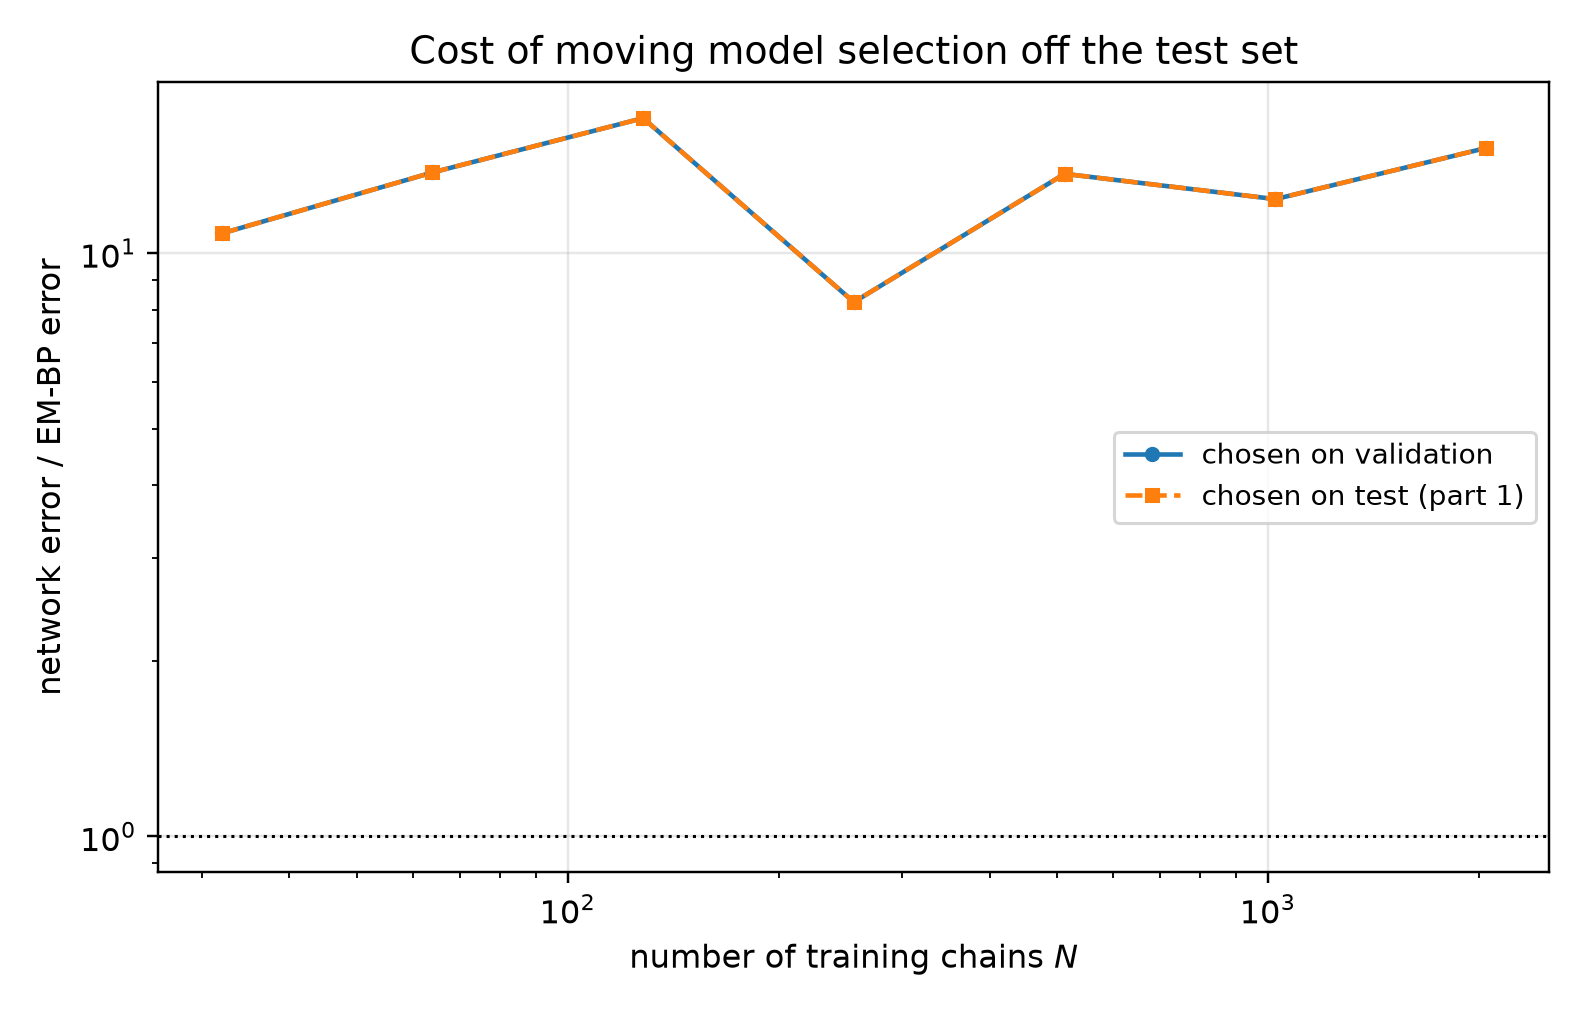

Source data for this figure (header and first rows):
n_chains, t, em_bp_score_rel_l2, em_bp_mean_rel_l2, em_iters_selected, em_iters_oracle, em_iters_agrees, em_bp_score_rel_l2_at_cap, net_score_rel_l2_selected, net_mean_rel_l2_selected, net_score_rel_l2_oracle, net_mean_rel_l2_oracle, mode_selected, mode_oracle, selection_agrees, ratio_selected, ratio_oracle
32, 0.05, 0.1243, 0.02504, 160, 160, 1, 0.1256, 1.789, 0.3604, 1.789, 0.3604, eps, eps, 1, 14.39, 14.39
32, 0.0725, 0.1064, 0.02877, 120, 120, 1, 0.111, 1.534, 0.4145, 1.534, 0.4145, eps, eps, 1, 14.41, 14.41
32, 0.1053, 0.0819, 0.0299, 120, 120, 1, 0.08455, 1.245, 0.4547, 1.245, 0.4547, eps, eps, 1, 15.21, 15.21
32, 0.1527, 0.06878, 0.03367, 120, 120, 1, 0.07233, 0.976, 0.4779, 0.976, 0.4779, eps, eps, 1, 14.19, 14.19
32, 0.2216, 0.05535, 0.03666, 120, 120, 1, 0.05772, 0.7321, 0.4849, 0.7321, 0.4849, eps, eps, 1, 13.23, 13.23
32, 0.3215, 0.0409, 0.0373, 120, 120, 1, 0.04234, 0.5336, 0.4866, 0.5336, 0.4866, eps, eps, 1, 13.05, 13.05
32, 0.4665, 0.02907, 0.03908, 120, 120, 1, 0.02954, 0.4002, 0.538, 0.4002, 0.538, eps, eps, 1, 13.77, 13.77
32, 0.6769, 0.0234, 0.05029, 400, 160, 0, 0.0234, 0.2883, 0.6196, 0.2883, 0.6196, x0, x0, 1, 12.32, 12.32
32, 0.9821, 0.02204, 0.08066, 400, 400, 1, 0.02204, 0.1799, 0.6585, 0.1799, 0.6585, x0, x0, 1, 8.163, 8.163
32, 1.425, 0.01753, 0.1435, 400, 400, 1, 0.01753, 0.08568, 0.7014, 0.08568, 0.7014, x0, x0, 1, 4.889, 4.889
32, 2.068, 0.0104, 0.3095, 400, 400, 1, 0.0104, 0.03353, 0.9976, 0.03353, 0.9976, x0, x0, 1, 3.224, 3.224
32, 3.0, 0.004225, 0.7247, 20, 20, 1, 0.004249, 0.01182, 2.028, 0.01182, 2.028, x0, x0, 1, 2.798, 2.798
64, 0.05, 0.1104, 0.02224, 40, 40, 1, 0.182, 1.607, 0.3239, 1.607, 0.3239, eps, eps, 1, 14.56, 14.56
64, 0.0725, 0.08792, 0.02376, 40, 40, 1, 0.1447, 1.374, 0.3715, 1.374, 0.3715, eps, eps, 1, 15.63, 15.63
64, 0.1053, 0.07001, 0.02556, 40, 40, 1, 0.1047, 1.12, 0.4089, 1.12, 0.4089, eps, eps, 1, 16, 16
64, 0.1527, 0.05446, 0.02666, 40, 40, 1, 0.07835, 0.8827, 0.4322, 0.8827, 0.4322, eps, eps, 1, 16.21, 16.21
64, 0.2216, 0.04191, 0.02775, 40, 40, 1, 0.054, 0.6478, 0.4291, 0.6478, 0.4291, eps, eps, 1, 15.46, 15.46
64, 0.3215, 0.03093, 0.02821, 40, 40, 1, 0.03794, 0.4845, 0.4419, 0.4845, 0.4419, eps, eps, 1, 15.66, 15.66
64, 0.4665, 0.02221, 0.02985, 40, 60, 0, 0.02453, 0.3602, 0.4841, 0.3602, 0.4841, eps, eps, 1, 16.22, 16.22
64, 0.6769, 0.01484, 0.03189, 40, 40, 1, 0.01571, 0.2337, 0.5021, 0.2337, 0.5021, x0, x0, 1, 15.75, 15.75
64, 0.9821, 0.01132, 0.04142, 20, 40, 0, 0.01129, 0.1452, 0.5315, 0.1452, 0.5315, x0, x0, 1, 12.83, 12.83
64, 1.425, 0.006738, 0.05515, 20, 20, 1, 0.007706, 0.0723, 0.5918, 0.0723, 0.5918, x0, x0, 1, 10.73, 10.73
64, 2.068, 0.003705, 0.1102, 20, 20, 1, 0.004043, 0.03067, 0.9125, 0.03067, 0.9125, x0, x0, 1, 8.277, 8.277
64, 3.0, 0.001523, 0.2613, 20, 20, 1, 0.001584, 0.01159, 1.988, 0.01159, 1.988, x0, x0, 1, 7.606, 7.606
128, 0.05, 0.06841, 0.01378, 300, 300, 1, 0.07317, 1.352, 0.2725, 1.352, 0.2725, eps, eps, 1, 19.77, 19.77
128, 0.0725, 0.05847, 0.0158, 300, 220, 0, 0.0648, 1.161, 0.3137, 1.161, 0.3137, eps, eps, 1, 19.85, 19.85
128, 0.1053, 0.04792, 0.01749, 220, 220, 1, 0.05201, 0.9566, 0.3493, 0.9566, 0.3493, eps, eps, 1, 19.96, 19.96
128, 0.1527, 0.04235, 0.02073, 220, 220, 1, 0.04669, 0.7684, 0.3762, 0.7684, 0.3762, eps, eps, 1, 18.15, 18.15
128, 0.2216, 0.03777, 0.02502, 220, 160, 0, 0.04149, 0.5919, 0.392, 0.5919, 0.392, eps, eps, 1, 15.67, 15.67
128, 0.3215, 0.02903, 0.02647, 160, 80, 0, 0.03212, 0.4479, 0.4085, 0.4479, 0.4085, eps, eps, 1, 15.43, 15.43
128, 0.4665, 0.0231, 0.03105, 20, 40, 0, 0.02444, 0.3067, 0.4122, 0.3067, 0.4122, x0, x0, 1, 13.28, 13.28
128, 0.6769, 0.01304, 0.02802, 20, 20, 1, 0.01648, 0.1957, 0.4205, 0.1957, 0.4205, x0, x0, 1, 15.01, 15.01
128, 0.9821, 0.009302, 0.03404, 20, 20, 1, 0.01115, 0.1151, 0.4213, 0.1151, 0.4213, x0, x0, 1, 12.38, 12.38
128, 1.425, 0.004996, 0.0409, 40, 40, 1, 0.005545, 0.05759, 0.4714, 0.05759, 0.4714, x0, x0, 1, 11.53, 11.53
128, 2.068, 0.001574, 0.04683, 40, 40, 1, 0.001751, 0.02365, 0.7036, 0.02365, 0.7036, x0, x0, 1, 15.03, 15.03
128, 3.0, 0.0002891, 0.0496, 40, 40, 1, 0.0003112, 0.008205, 1.408, 0.008205, 1.408, x0, x0, 1, 28.38, 28.38
256, 0.05, 0.1215, 0.02448, 400, 400, 1, 0.1215, 0.9021, 0.1818, 0.9021, 0.1818, eps, eps, 1, 7.424, 7.424
256, 0.0725, 0.09241, 0.02498, 400, 400, 1, 0.09241, 0.765, 0.2068, 0.765, 0.2068, eps, eps, 1, 8.279, 8.279
256, 0.1053, 0.0691, 0.02523, 60, 400, 0, 0.06886, 0.6496, 0.2372, 0.6496, 0.2372, eps, eps, 1, 9.401, 9.401
256, 0.1527, 0.04879, 0.02389, 60, 60, 1, 0.05003, 0.5279, 0.2584, 0.5279, 0.2584, eps, eps, 1, 10.82, 10.82
256, 0.2216, 0.03434, 0.02274, 60, 60, 1, 0.03541, 0.4264, 0.2824, 0.4264, 0.2824, eps, eps, 1, 12.42, 12.42
256, 0.3215, 0.02497, 0.02277, 60, 60, 1, 0.02625, 0.3423, 0.3122, 0.3423, 0.3122, eps, eps, 1, 13.71, 13.71
256, 0.4665, 0.01905, 0.02561, 80, 60, 0, 0.01959, 0.2426, 0.326, 0.2426, 0.326, x0, x0, 1, 12.73, 12.73
256, 0.6769, 0.01577, 0.03389, 80, 80, 1, 0.01593, 0.1512, 0.3249, 0.1512, 0.3249, x0, x0, 1, 9.588, 9.588
256, 0.9821, 0.01444, 0.05286, 80, 80, 1, 0.01456, 0.09206, 0.3369, 0.09206, 0.3369, x0, x0, 1, 6.374, 6.374
256, 1.425, 0.01188, 0.09727, 120, 40, 0, 0.01196, 0.04467, 0.3656, 0.04467, 0.3656, x0, x0, 1, 3.759, 3.759
256, 2.068, 0.00749, 0.2229, 20, 40, 0, 0.007459, 0.01844, 0.5487, 0.01844, 0.5487, x0, x0, 1, 2.462, 2.462
256, 3.0, 0.003168, 0.5435, 40, 40, 1, 0.003184, 0.00603, 1.034, 0.00603, 1.034, x0, x0, 1, 1.903, 1.903
512, 0.05, 0.0727, 0.01465, 300, 300, 1, 0.07377, 0.5697, 0.1148, 0.5697, 0.1148, eps, eps, 1, 7.837, 7.837
512, 0.0725, 0.0502, 0.01357, 220, 300, 0, 0.0508, 0.4858, 0.1313, 0.4858, 0.1313, eps, eps, 1, 9.678, 9.678
512, 0.1053, 0.0331, 0.01208, 300, 220, 0, 0.03362, 0.3993, 0.1458, 0.3993, 0.1458, eps, eps, 1, 12.06, 12.06
512, 0.1527, 0.02185, 0.0107, 220, 220, 1, 0.02224, 0.3455, 0.1691, 0.3455, 0.1691, eps, eps, 1, 15.81, 15.81
512, 0.2216, 0.01626, 0.01077, 220, 160, 0, 0.01662, 0.2952, 0.1955, 0.2952, 0.1955, eps, eps, 1, 18.15, 18.15
512, 0.3215, 0.01019, 0.009291, 300, 400, 0, 0.01013, 0.2476, 0.2258, 0.2476, 0.2258, eps, eps, 1, 24.31, 24.31
512, 0.4665, 0.007788, 0.01047, 400, 400, 1, 0.007788, 0.1959, 0.2633, 0.1959, 0.2633, x0, x0, 1, 25.15, 25.15
512, 0.6769, 0.006696, 0.01439, 400, 400, 1, 0.006696, 0.1253, 0.2692, 0.1253, 0.2692, x0, x0, 1, 18.71, 18.71
512, 0.9821, 0.006195, 0.02267, 400, 400, 1, 0.006195, 0.07617, 0.2788, 0.07617, 0.2788, x0, x0, 1, 12.3, 12.3
512, 1.425, 0.004496, 0.0368, 40, 40, 1, 0.004707, 0.03826, 0.3132, 0.03826, 0.3132, x0, x0, 1, 8.511, 8.511
512, 2.068, 0.0023, 0.06842, 20, 40, 0, 0.002314, 0.01475, 0.4388, 0.01475, 0.4388, x0, x0, 1, 6.413, 6.413
512, 3.0, 0.0008023, 0.1376, 20, 20, 1, 0.0008707, 0.004118, 0.7064, 0.004118, 0.7064, x0, x0, 1, 5.132, 5.132
... 24 more rows
